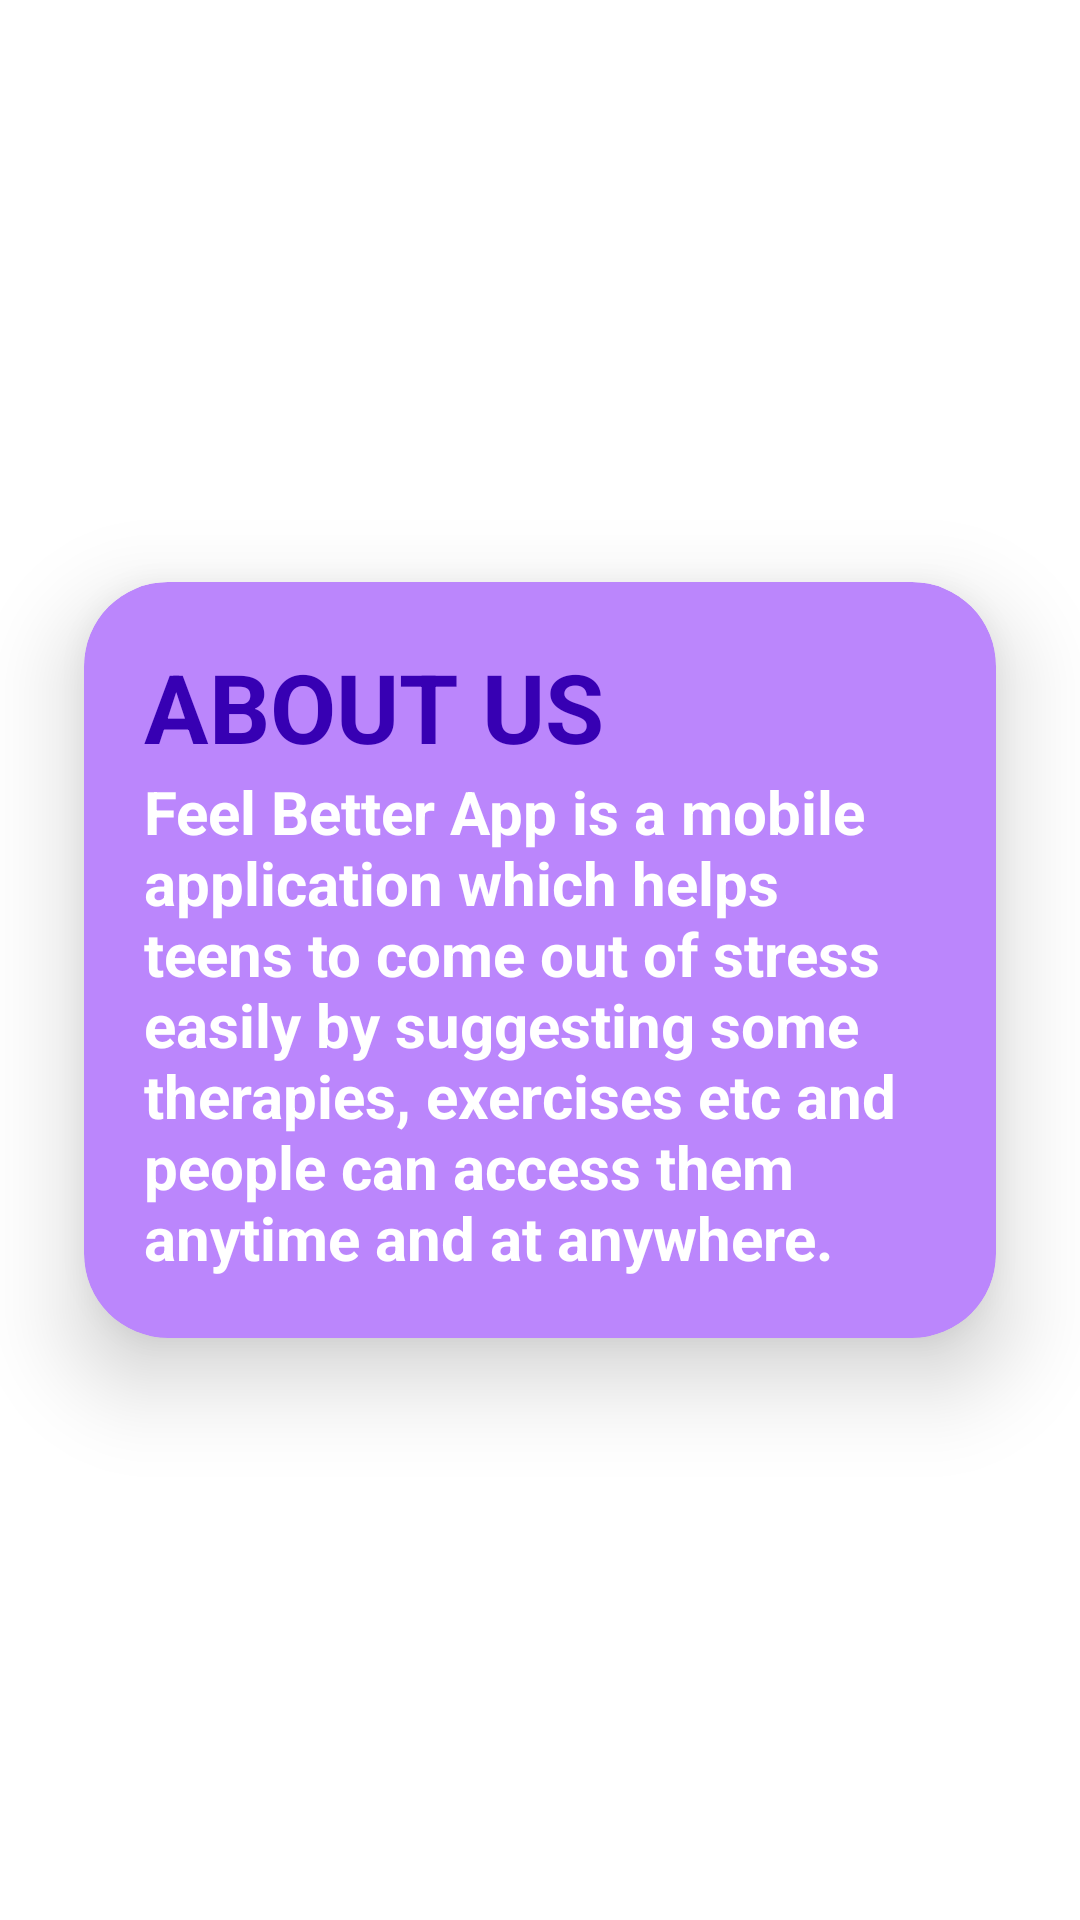

Produce the Android XML layout that renders to this screen, including the resource entries it uses.
<!-- AndroidManifest.xml: application theme Theme.Feelbetterapp -->
<!-- res/layout/activity_aboutus.xml -->
<?xml version="1.0" encoding="utf-8"?>
<LinearLayout
    xmlns:android="http://schemas.android.com/apk/res/android"
    xmlns:app="http://schemas.android.com/apk/res-auto"
    xmlns:tools="http://schemas.android.com/tools"
    android:layout_width="match_parent"
    android:layout_height="match_parent"
    android:background="@drawable/background1"
    android:orientation="vertical"
    android:gravity="center"
    tools:context=".aboutus">

    <androidx.cardview.widget.CardView
        android:layout_width="match_parent"
        android:layout_height="wrap_content"
        app:cardCornerRadius="28dp"
        app:cardElevation="18dp"
        app:contentPadding="20dp"
        android:layout_margin="28dp"
        app:cardBackgroundColor="@color/purple_200">

        <LinearLayout
            android:layout_width="wrap_content"
            android:layout_height="wrap_content"
            android:orientation="vertical">


            <TextView
                android:layout_width="wrap_content"
                android:layout_height="wrap_content"
                android:text="ABOUT US"
                android:textSize="32sp"
                android:textStyle="bold"
                android:textColor="@color/purple_700"/>

            <TextView
                android:layout_width="wrap_content"
                android:layout_height="wrap_content"
                android:text="Feel Better App is a mobile application which helps teens to come out of stress easily by suggesting some therapies, exercises etc and people can access them anytime and at anywhere."
                android:textSize="20sp"
                android:textStyle="bold"
                android:textColor="@color/white"/>

        </LinearLayout>


    </androidx.cardview.widget.CardView>

</LinearLayout>
<!-- resources referenced by this layout -->
<resources>
  <color name="purple_200">#FFBB86FC</color>
  <color name="purple_700">#FF3700B3</color>
  <color name="white">#FFFFFFFF</color>
  <style name="Theme.Feelbetterapp" parent="Theme.MaterialComponents.Light.NoActionBar">
          
          <item name="colorPrimary">@color/purple_500</item>
          <item name="colorPrimaryVariant">@color/purple_700</item>
          <item name="colorOnPrimary">@color/white</item>
          
          <item name="colorSecondary">@color/teal_200</item>
          <item name="colorSecondaryVariant">@color/teal_700</item>
          <item name="colorOnSecondary">@color/black</item>
          
          <item name="android:statusBarColor">?attr/colorPrimaryVariant</item>
          
      </style>
  <color name="purple_500">#FF6200EE</color>
  <color name="teal_200">#FF03DAC5</color>
  <color name="teal_700">#FF018786</color>
  <color name="black">#FF000000</color>
</resources>
